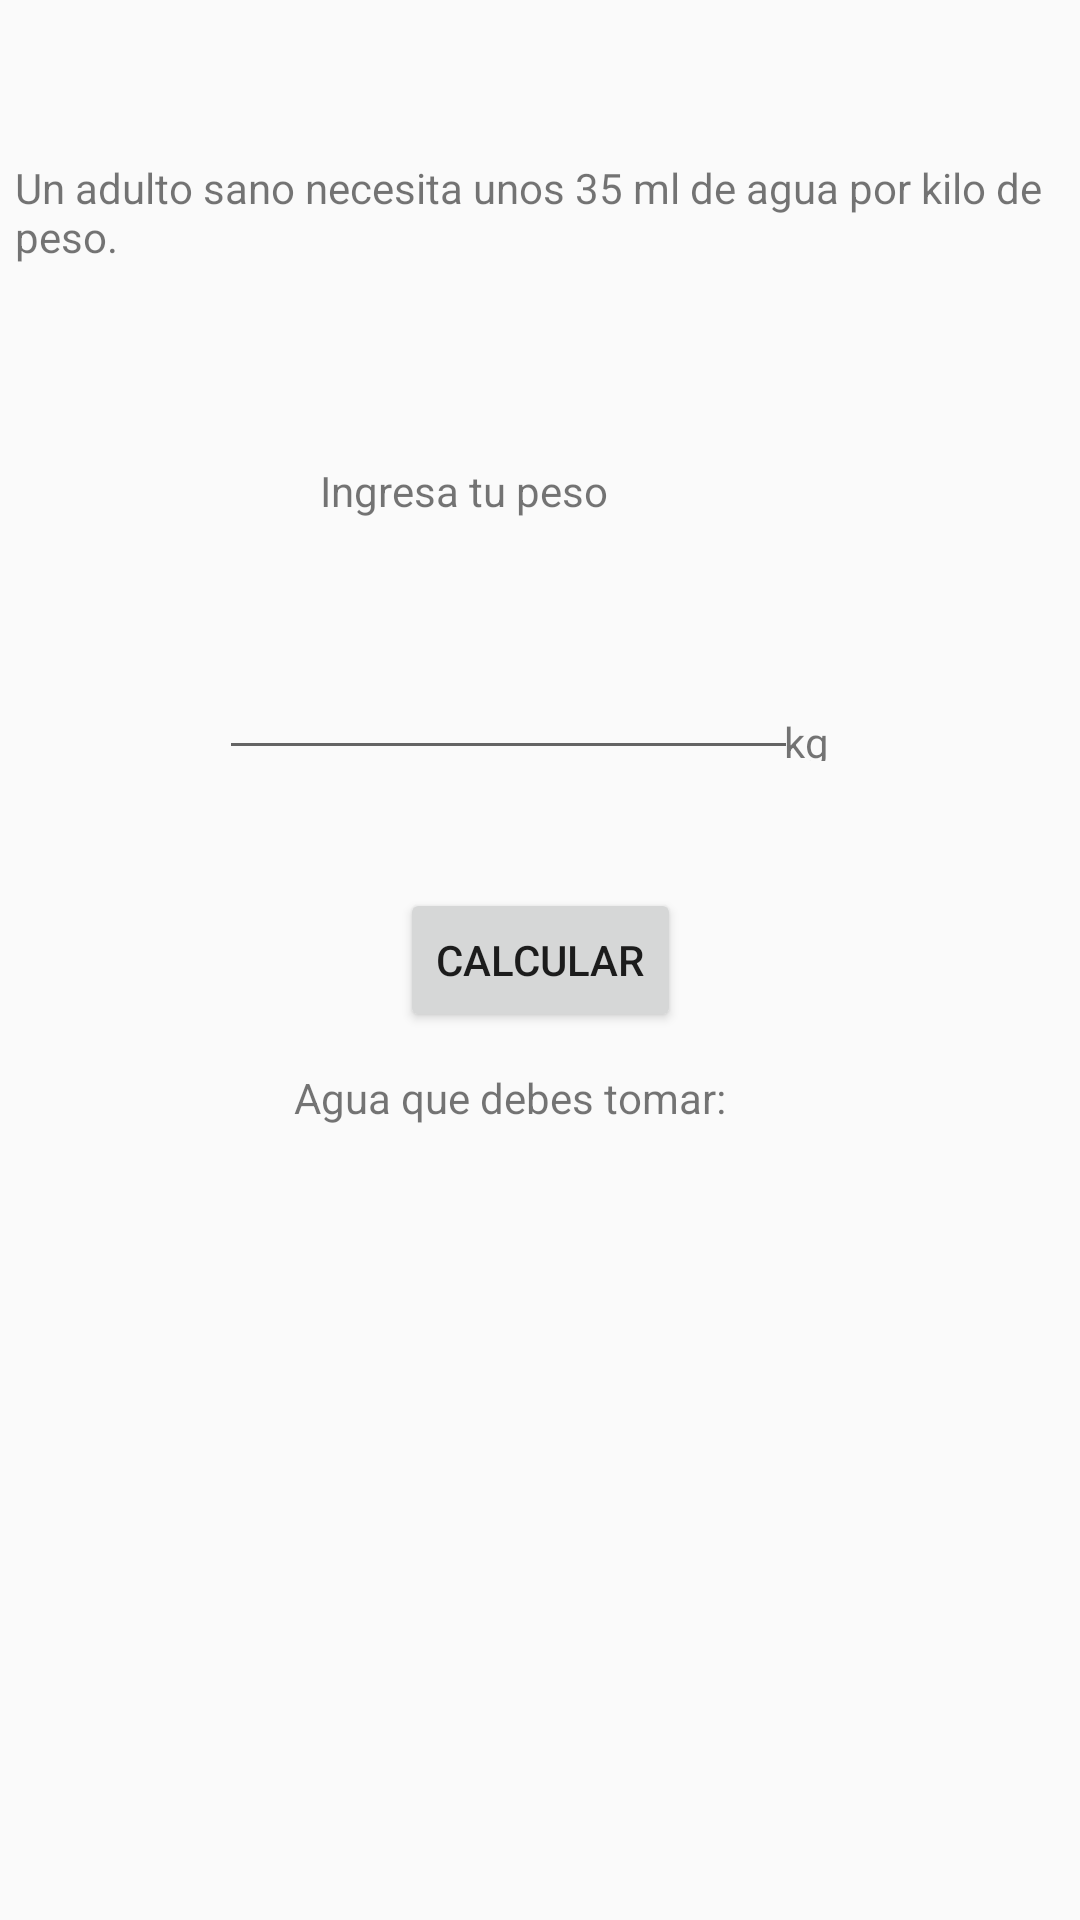

Here is an Android app screen rendered from its layout file. Give the layout XML and the strings, colors and styles it references.
<!-- AndroidManifest.xml: application theme AppTheme -->
<!-- res/layout/activity_menu7.xml -->
<?xml version="1.0" encoding="utf-8"?>
<androidx.constraintlayout.widget.ConstraintLayout xmlns:android="http://schemas.android.com/apk/res/android"
    xmlns:app="http://schemas.android.com/apk/res-auto"
    xmlns:tools="http://schemas.android.com/tools"
    android:layout_width="match_parent"
    android:layout_height="match_parent"
    tools:context=".menu7">

    <TextView
        android:id="@+id/textView21"
        android:layout_width="350dp"
        android:layout_height="57dp"
        android:text="Un adulto sano necesita unos 35 ml de agua por kilo de peso."
        app:layout_constraintBottom_toBottomOf="parent"
        app:layout_constraintEnd_toEndOf="parent"
        app:layout_constraintHorizontal_bias="0.491"
        app:layout_constraintStart_toStartOf="parent"
        app:layout_constraintTop_toTopOf="parent"
        app:layout_constraintVertical_bias="0.091" />

    <TextView
        android:id="@+id/textView22"
        android:layout_width="124dp"
        android:layout_height="45dp"
        android:text="Ingresa tu peso"
        app:layout_constraintBottom_toBottomOf="parent"
        app:layout_constraintEnd_toEndOf="parent"
        app:layout_constraintHorizontal_bias="0.452"
        app:layout_constraintStart_toStartOf="parent"
        app:layout_constraintTop_toTopOf="parent"
        app:layout_constraintVertical_bias="0.259" />

    <EditText
        android:id="@+id/editTextNumber2"
        android:layout_width="193dp"
        android:layout_height="43dp"
        android:ems="10"
        android:inputType="number"
        app:layout_constraintBottom_toBottomOf="parent"
        app:layout_constraintEnd_toEndOf="parent"
        app:layout_constraintHorizontal_bias="0.437"
        app:layout_constraintStart_toStartOf="parent"
        app:layout_constraintTop_toTopOf="parent"
        app:layout_constraintVertical_bias="0.358" />

    <TextView
        android:id="@+id/textView23"
        android:layout_width="29dp"
        android:layout_height="16dp"
        android:text="kg"
        app:layout_constraintBottom_toBottomOf="parent"
        app:layout_constraintEnd_toEndOf="parent"
        app:layout_constraintHorizontal_bias="0.79"
        app:layout_constraintStart_toStartOf="parent"
        app:layout_constraintTop_toTopOf="parent"
        app:layout_constraintVertical_bias="0.381" />

    <Button
        android:id="@+id/button3"
        android:layout_width="wrap_content"
        android:layout_height="wrap_content"
        android:text="Calcular"
        app:layout_constraintBottom_toBottomOf="parent"
        app:layout_constraintEnd_toEndOf="parent"
        app:layout_constraintStart_toStartOf="parent"
        app:layout_constraintTop_toTopOf="parent" />

    <TextView
        android:id="@+id/textView24"
        android:layout_width="163dp"
        android:layout_height="51dp"
        android:text="Agua que debes tomar:"
        app:layout_constraintBottom_toBottomOf="parent"
        app:layout_constraintEnd_toEndOf="parent"
        app:layout_constraintHorizontal_bias="0.498"
        app:layout_constraintStart_toStartOf="parent"
        app:layout_constraintTop_toTopOf="parent"
        app:layout_constraintVertical_bias="0.605" />

    <TextView
        android:id="@+id/textView25"
        android:layout_width="wrap_content"
        android:layout_height="wrap_content"
        android:text=""
        app:layout_constraintBottom_toBottomOf="parent"
        app:layout_constraintEnd_toEndOf="parent"
        app:layout_constraintHorizontal_bias="0.498"
        app:layout_constraintStart_toStartOf="parent"
        app:layout_constraintTop_toTopOf="parent"
        app:layout_constraintVertical_bias="0.65" />
</androidx.constraintlayout.widget.ConstraintLayout>
<!-- resources referenced by this layout -->
<resources>
  <style name="AppTheme" parent="Theme.AppCompat.Light.DarkActionBar">
          
          <item name="colorPrimary">@color/colorPrimary</item>
          <item name="colorPrimaryDark">@color/colorPrimaryDark</item>
          <item name="colorAccent">@color/colorAccent</item>
      </style>
  <color name="colorPrimary">#FFC500</color>
  <color name="colorPrimaryDark">#8327B3</color>
  <color name="colorAccent">#D81B60</color>
</resources>
